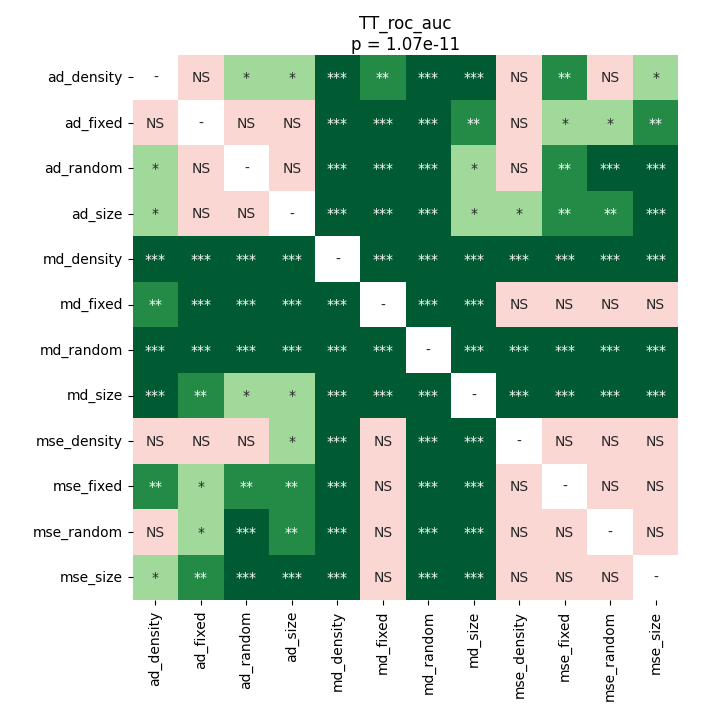

Source data for this figure (header and first rows):
	ad_density	ad_fixed	ad_random	ad_size	md_density	md_fixed	md_random	md_size	mse_density	mse_fixed	mse_random	mse_size
ad_density	1.0	0.181	0.0238	0.02057	8.757218070652174e-05	0.002915	8.757218070652174e-05	0.0001389	0.5533	0.005681	0.1666	0.03505
ad_fixed	0.181	1.0	0.1327	0.1327	8.757218070652174e-05	0.0001389	8.757218070652174e-05	0.002406	0.5533	0.02618	0.01012	0.002406
ad_random	0.0238	0.1327	1.0	0.1529	8.757218070652174e-05	0.0001389	8.757218070652174e-05	0.02618	0.05968	0.001955	0.0008545	0.0004406
ad_size	0.02057	0.1327	0.1529	1.0	8.757218070652174e-05	8.757218070652174e-05	8.757218070652174e-05	0.04612	0.02618	0.002915	0.006898	0.0001389
md_density	8.757218070652174e-05	8.757218070652174e-05	8.757218070652174e-05	8.757218070652174e-05	1.0	8.757218070652174e-05	0.0004406	8.757218070652174e-05	8.757218070652174e-05	8.757218070652174e-05	8.757218070652174e-05	8.757218070652174e-05
md_fixed	0.002915	0.0001389	0.0001389	8.757218070652174e-05	8.757218070652174e-05	1.0	8.757218070652174e-05	8.757218070652174e-05	0.1529	0.1529	0.5533	1.0
md_random	8.757218070652174e-05	8.757218070652174e-05	8.757218070652174e-05	8.757218070652174e-05	0.0004406	8.757218070652174e-05	1.0	0.0001389	8.757218070652174e-05	8.757218070652174e-05	8.757218070652174e-05	8.757218070652174e-05
md_size	0.0001389	0.002406	0.02618	0.04612	8.757218070652174e-05	8.757218070652174e-05	0.0001389	1.0	8.757218070652174e-05	0.0002014	0.0001389	8.757218070652174e-05
mse_density	0.5533	0.5533	0.05968	0.02618	8.757218070652174e-05	0.1529	8.757218070652174e-05	8.757218070652174e-05	1.0	0.6152	0.1529	0.06687
mse_fixed	0.005681	0.02618	0.001955	0.002915	8.757218070652174e-05	0.1529	8.757218070652174e-05	0.0002014	0.6152	1.0	0.6788	0.3332
mse_random	0.1666	0.01012	0.0008545	0.006898	8.757218070652174e-05	0.5533	8.757218070652174e-05	0.0001389	0.1529	0.6788	1.0	0.3832
mse_size	0.03505	0.002406	0.0004406	0.0001389	8.757218070652174e-05	1.0	8.757218070652174e-05	8.757218070652174e-05	0.06687	0.3332	0.3832	1.0
